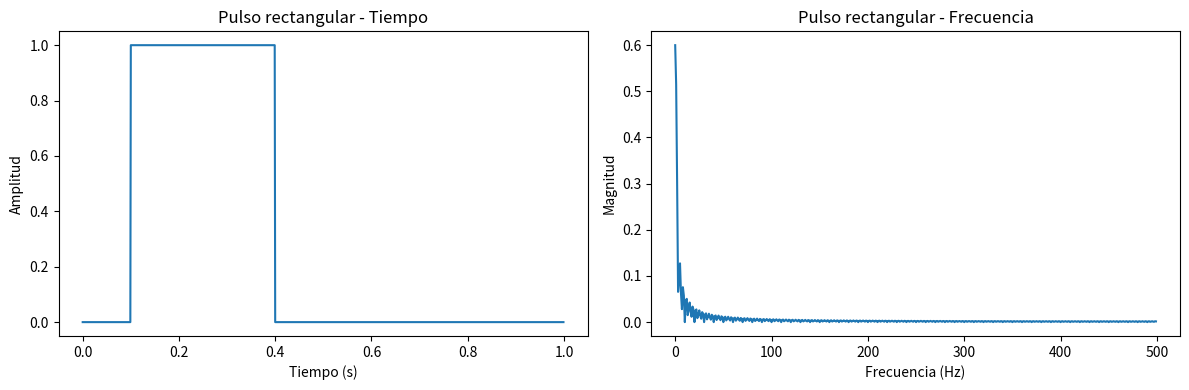
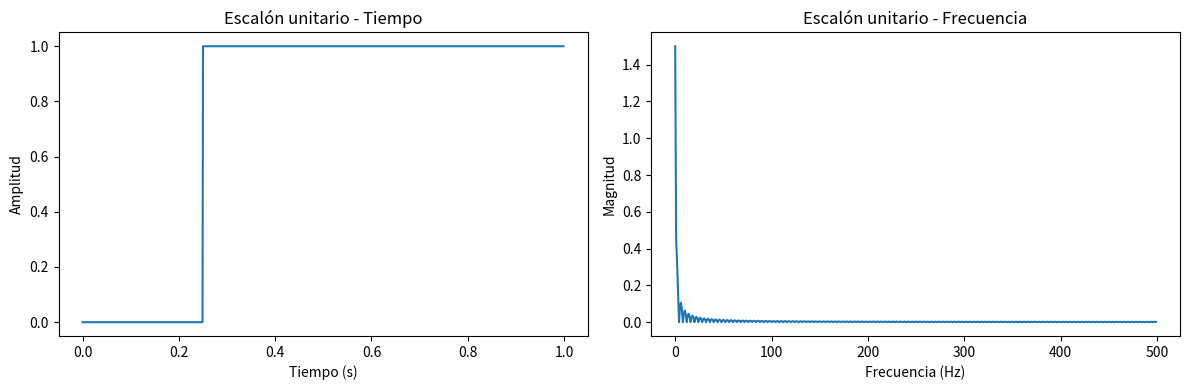
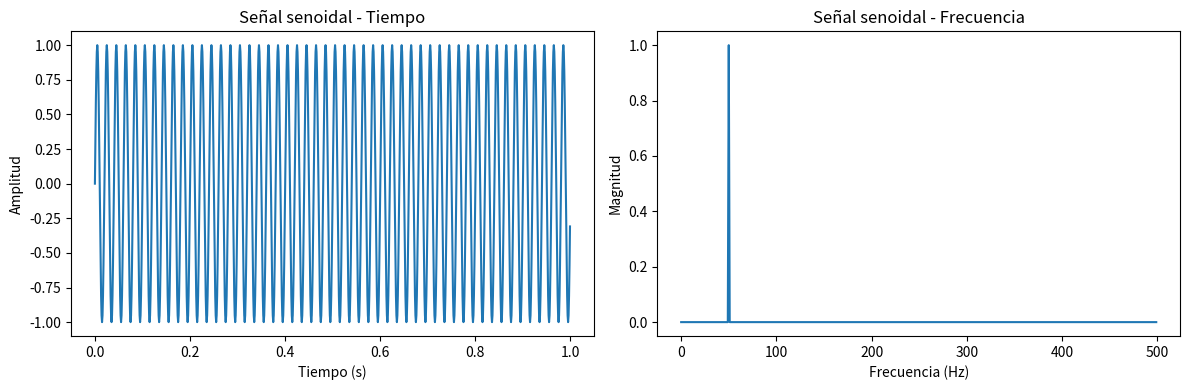

The matplotlib source for these figures, in order:
# Fourtier simulación

import numpy as np
import matplotlib.pyplot as plt
from scipy.fft import fft, fftfreq

# Configuración base
Fs = 1000  # Frecuencia de muestreo (Hz)
T = 1 / Fs
t = np.arange(0, 1, T)  # Tiempo de 0 a 1 segundo

# 1. Pulso rectangular
rect = np.zeros(len(t))
rect[100:400] = 1  # Pulso de 0.1s a 0.4s

# 2. Escalón unitario
step = np.ones(len(t))
step[:250] = 0  # Escalón en el medio

# 3. Señal senoidal
f = 50  # Frecuencia de la señal (Hz)
sine = np.sin(2 * np.pi * f * t)

# ---- Función para graficar señal y su transformada de Fourier ----
def graficar_fft(signal, titulo):
    N = len(signal)
    yf = fft(signal)
    xf = fftfreq(N, T)[:N//2]  # Frecuencias positivas
    plt.figure(figsize=(12, 4))

    # Dominio del tiempo
    plt.subplot(1, 2, 1)
    plt.plot(t, signal)
    plt.title(f'{titulo} - Tiempo')
    plt.xlabel('Tiempo (s)')
    plt.ylabel('Amplitud')

    # Dominio de la frecuencia
    plt.subplot(1, 2, 2)
    plt.plot(xf, 2.0/N * np.abs(yf[:N//2]))
    plt.title(f'{titulo} - Frecuencia')
    plt.xlabel('Frecuencia (Hz)')
    plt.ylabel('Magnitud')
    plt.tight_layout()
    plt.show()

# Llamadas a función para cada señal
graficar_fft(rect, "Pulso rectangular")
graficar_fft(step, "Escalón unitario")
graficar_fft(sine, "Señal senoidal")


